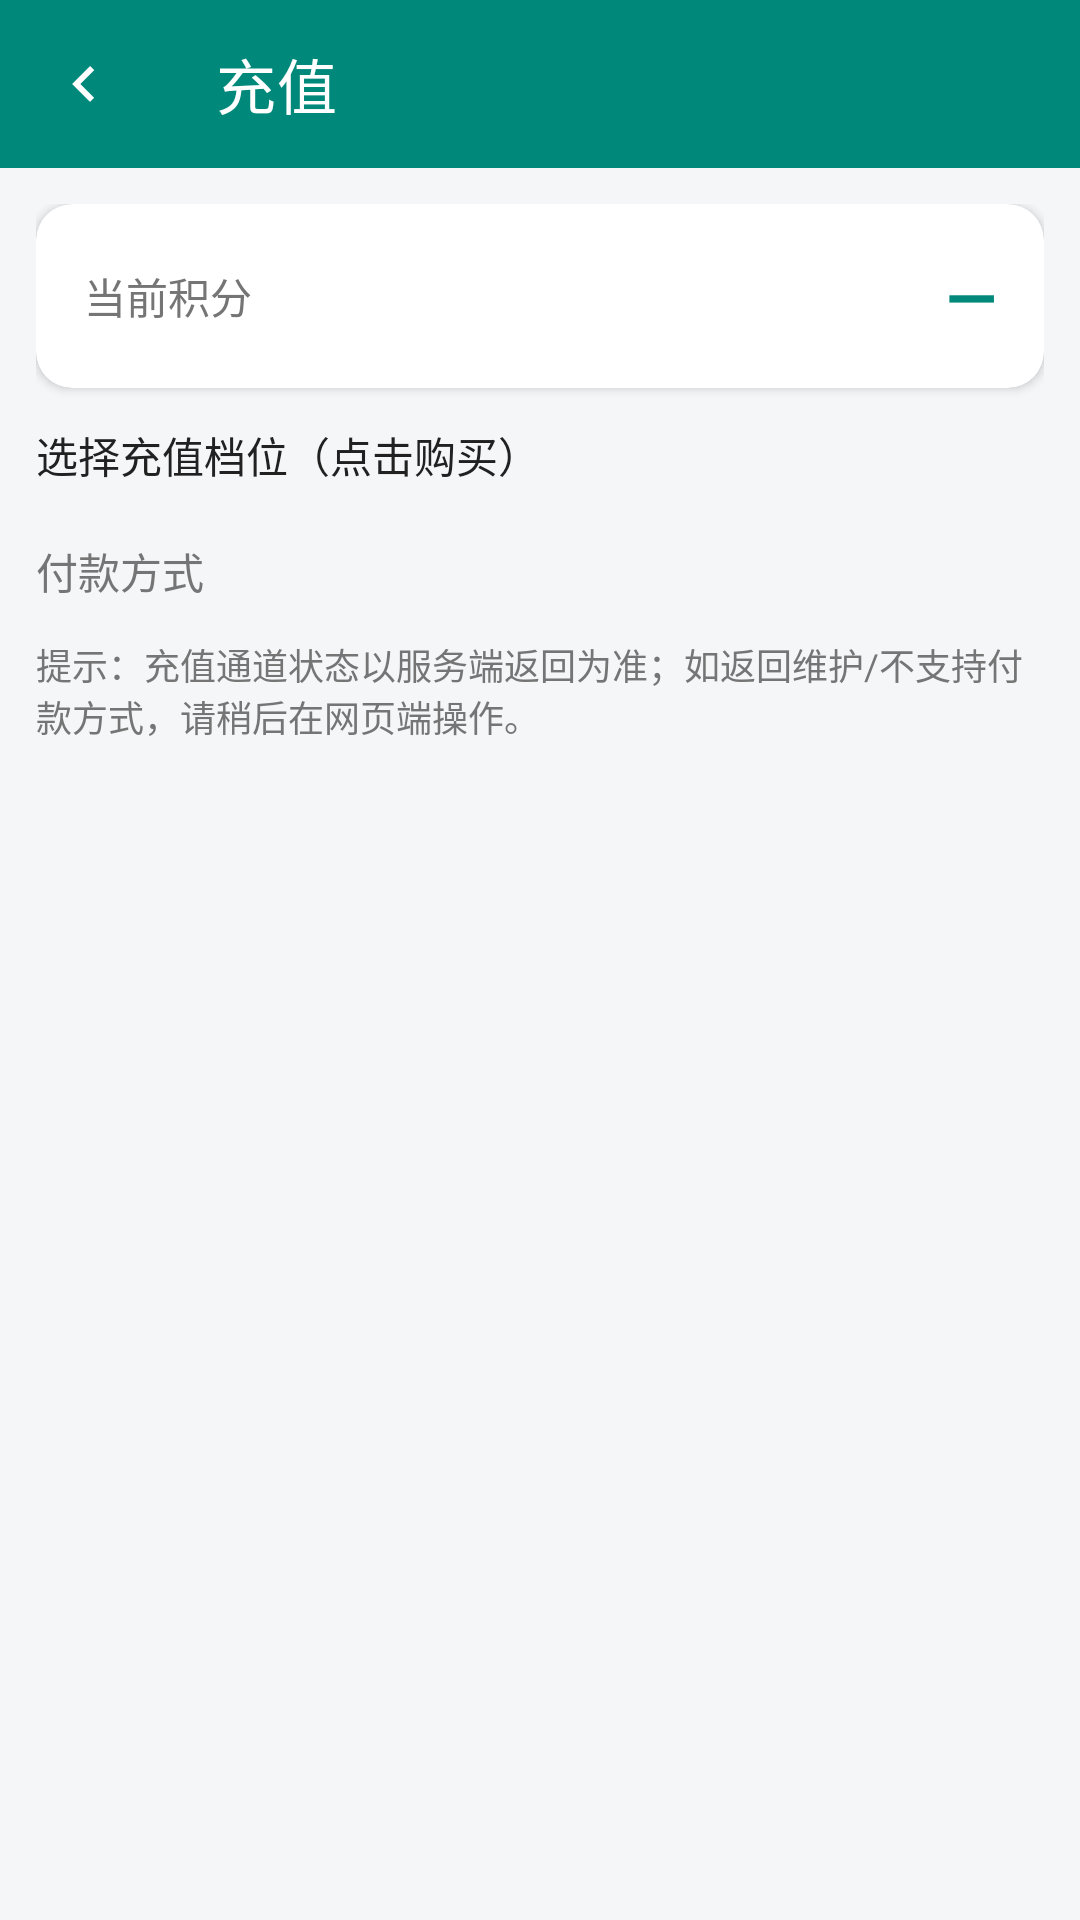

Reconstruct the res/layout file that produces this screen, plus the resources it refers to.
<!-- AndroidManifest.xml: activity theme Theme.SimpFun -->
<!-- res/layout/activity_recharge.xml -->
<?xml version="1.0" encoding="utf-8"?>
<LinearLayout xmlns:android="http://schemas.android.com/apk/res/android"
    xmlns:app="http://schemas.android.com/apk/res-auto"
    android:layout_width="match_parent"
    android:layout_height="match_parent"
    android:orientation="vertical"
    android:background="@color/bg">

    <com.google.android.material.appbar.MaterialToolbar
        android:id="@+id/toolbar"
        android:layout_width="match_parent"
        android:layout_height="?attr/actionBarSize"
        android:background="@color/primary"
        app:title="充值"
        app:titleTextColor="#FFFFFF"
        app:navigationIcon="@drawable/ic_back" />

    <ScrollView
        android:layout_width="match_parent"
        android:layout_height="match_parent">

        <LinearLayout
            android:layout_width="match_parent"
            android:layout_height="wrap_content"
            android:orientation="vertical"
            android:padding="12dp">

            <ProgressBar
                android:id="@+id/pb_recharge"
                android:layout_width="wrap_content"
                android:layout_height="wrap_content"
                android:layout_gravity="center"
                android:visibility="gone" />

            <com.google.android.material.card.MaterialCardView
                android:layout_width="match_parent"
                android:layout_height="wrap_content"
                app:cardCornerRadius="12dp"
                app:cardElevation="2dp">

                <LinearLayout
                    android:layout_width="match_parent"
                    android:layout_height="wrap_content"
                    android:orientation="horizontal"
                    android:padding="16dp"
                    android:gravity="center_vertical">

                    <TextView
                        android:layout_width="0dp"
                        android:layout_height="wrap_content"
                        android:layout_weight="1"
                        android:text="当前积分"
                        android:textColor="@color/text_secondary" />

                    <TextView
                        android:id="@+id/tv_point"
                        android:layout_width="wrap_content"
                        android:layout_height="wrap_content"
                        android:textSize="22sp"
                        android:textStyle="bold"
                        android:textColor="@color/primary"
                        android:text="—" />
                </LinearLayout>
            </com.google.android.material.card.MaterialCardView>

            <TextView
                android:layout_width="match_parent"
                android:layout_height="wrap_content"
                android:layout_marginTop="12dp"
                android:layout_marginBottom="6dp"
                android:text="选择充值档位（点击购买）"
                android:textColor="@color/text" />

            <LinearLayout
                android:id="@+id/ll_tiers"
                android:layout_width="match_parent"
                android:layout_height="wrap_content"
                android:orientation="vertical" />

            <LinearLayout
                android:layout_width="match_parent"
                android:layout_height="wrap_content"
                android:orientation="horizontal"
                android:layout_marginTop="12dp"
                android:gravity="center_vertical">

                <TextView
                    android:layout_width="wrap_content"
                    android:layout_height="wrap_content"
                    android:text="付款方式"
                    android:textColor="@color/text_secondary" />

                <Spinner
                    android:id="@+id/sp_method"
                    android:layout_width="0dp"
                    android:layout_height="wrap_content"
                    android:layout_weight="1"
                    android:layout_marginStart="10dp"
                    android:background="@color/surface" />
            </LinearLayout>

            <TextView
                android:layout_width="match_parent"
                android:layout_height="wrap_content"
                android:layout_marginTop="12dp"
                android:text="提示：充值通道状态以服务端返回为准；如返回维护/不支持付款方式，请稍后在网页端操作。"
                android:textSize="12sp"
                android:textColor="@color/text_secondary" />

        </LinearLayout>
    </ScrollView>
</LinearLayout>
<!-- resources referenced by this layout -->
<resources>
  <color name="bg">#F4F6F8</color>
  <color name="primary">#00897B</color>
  <color name="surface">#FFFFFF</color>
  <color name="text">#212121</color>
  <color name="text_secondary">#757575</color>
  <!-- drawable ic_back (drawable) -->
  <vector xmlns:android="http://schemas.android.com/apk/res/android"
      android:width="24dp"
      android:height="24dp"
      android:viewportWidth="24"
      android:viewportHeight="24">
      <path
          android:fillColor="#FFFFFF"
          android:pathData="M15.41,16.59L10.83,12l4.58-4.59L14,6l-6,6 6,6 1.41-1.41z" />
  </vector>
  <style name="Theme.SimpFun" parent="Theme.MaterialComponents.Light.NoActionBar">
          <item name="colorPrimary">@color/primary</item>
          <item name="colorPrimaryVariant">@color/primary_dark</item>
          <item name="colorOnPrimary">#FFFFFF</item>
          <item name="colorSecondary">@color/accent</item>
          <item name="colorOnSecondary">#FFFFFF</item>
          <item name="android:colorBackground">@color/bg</item>
          <item name="colorOnBackground">@color/text</item>
          <item name="colorSurface">@color/surface</item>
          <item name="colorOnSurface">@color/text</item>
          <item name="bottomNavigationStyle">@style/Widget.SimpFun.BottomNav</item>
          <item name="materialButtonStyle">@style/Widget.SimpFun.Button</item>
      </style>
  <color name="primary_dark">#00695C</color>
  <color name="accent">#00BFA5</color>
  <style name="Widget.SimpFun.BottomNav" parent="Widget.MaterialComponents.BottomNavigationView">
          <item name="android:background">@color/surface</item>
          <item name="itemIconTint">@color/primary</item>
          <item name="itemTextColor">@color/primary</item>
      </style>
  <style name="Widget.SimpFun.Button" parent="Widget.MaterialComponents.Button">
          <item name="android:textAllCaps">false</item>
          <item name="cornerRadius">10dp</item>
          <item name="android:layout_height">48dp</item>
      </style>
</resources>
